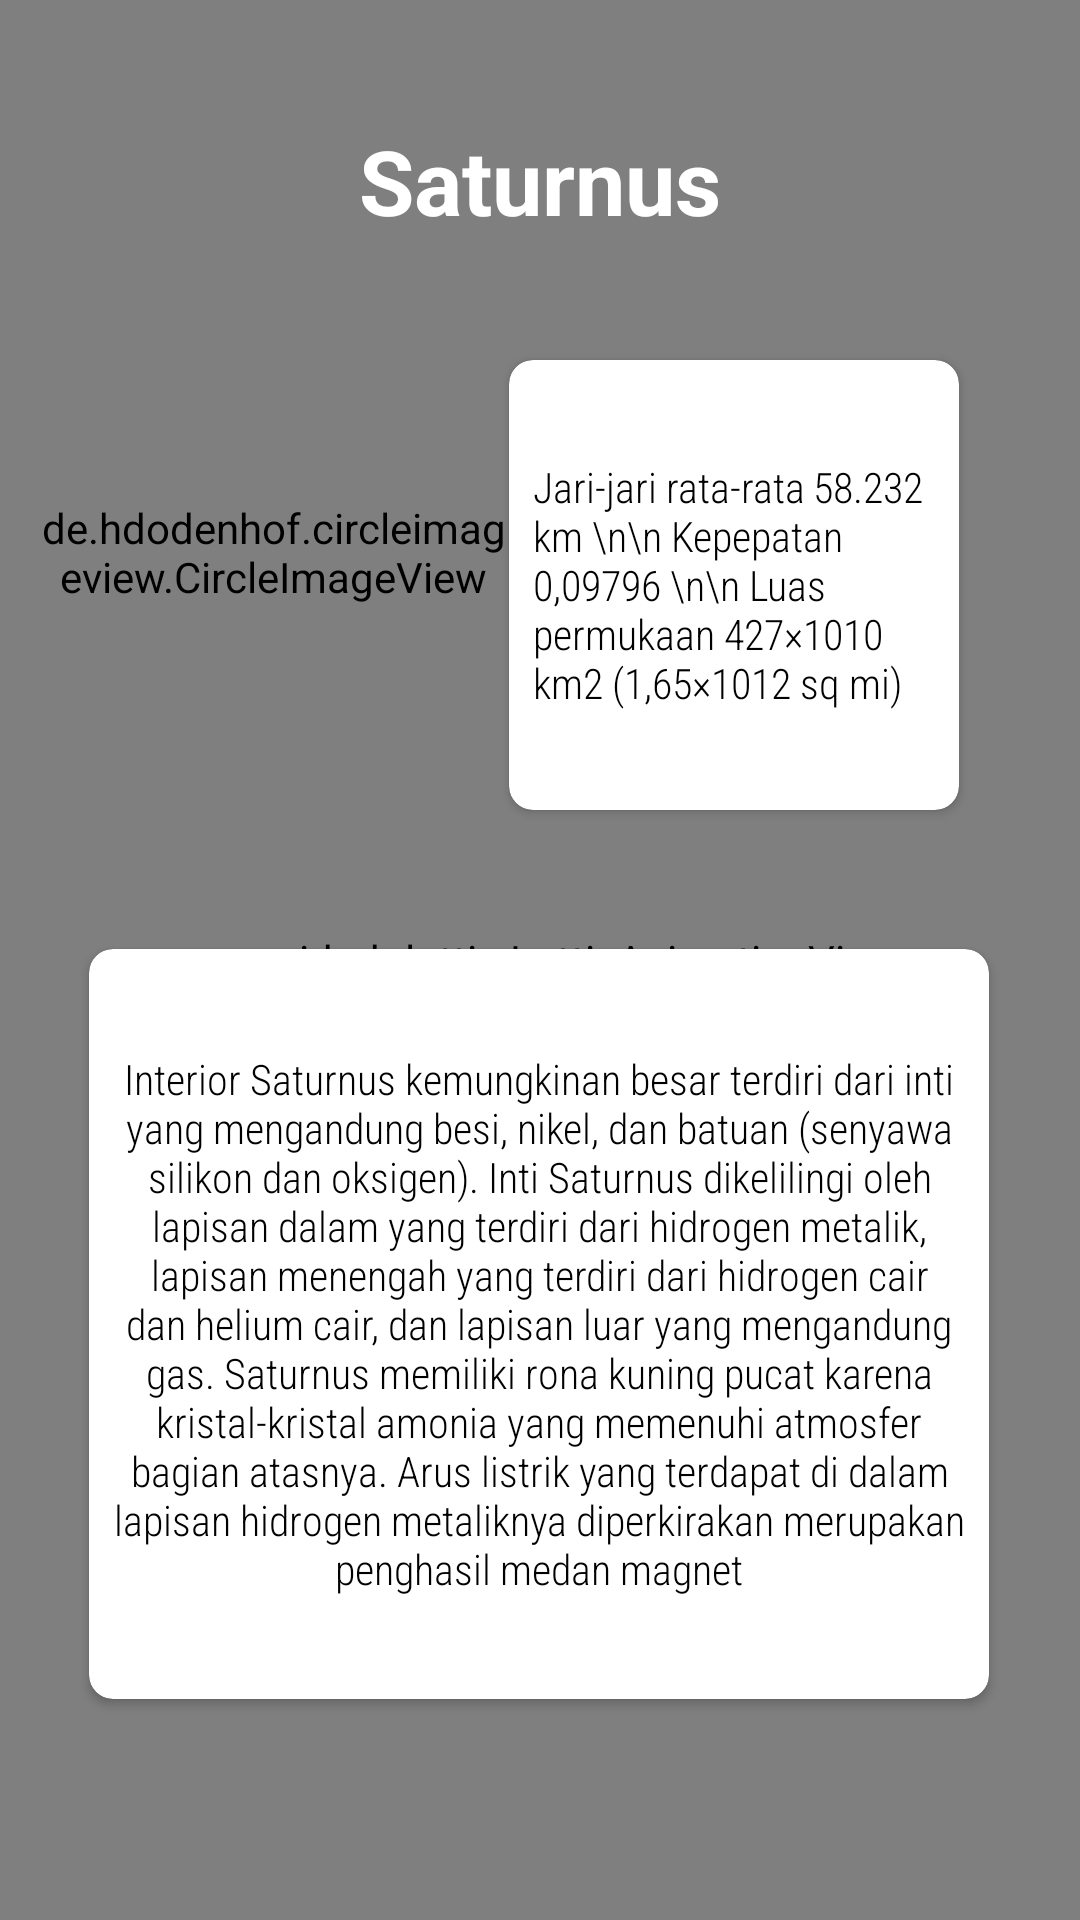

The Android layout XML behind this screen, and the referenced resources:
<!-- AndroidManifest.xml: application theme Theme.ExamDicodingFundamental -->
<!-- res/layout/activity_saturnus.xml -->
<?xml version="1.0" encoding="utf-8"?>
<androidx.constraintlayout.widget.ConstraintLayout xmlns:android="http://schemas.android.com/apk/res/android"
    xmlns:app="http://schemas.android.com/apk/res-auto"
    xmlns:tools="http://schemas.android.com/tools"
    android:layout_width="match_parent"
    android:layout_height="match_parent"
    android:background="@drawable/home">

    <com.airbnb.lottie.LottieAnimationView
        android:layout_width="match_parent"
        android:layout_height="match_parent"
        app:lottie_rawRes="@raw/bgnilai"
        app:lottie_autoPlay="true"
        app:lottie_loop="true"
        app:lottie_colorFilter="#C8B19D"/>

    <TextView
        android:layout_width="wrap_content"
        android:layout_height="wrap_content"
        android:text="Saturnus"
        android:textColor="@color/white"
        android:textSize="30dp"
        android:textStyle="bold"
        app:layout_constraintBottom_toTopOf="@+id/cardView"
        app:layout_constraintEnd_toEndOf="parent"
        app:layout_constraintStart_toStartOf="parent"
        app:layout_constraintTop_toTopOf="parent" />

    <de.hdodenhof.circleimageview.CircleImageView
        android:id="@+id/circleImageView"
        android:layout_width="157dp"
        android:layout_height="152dp"
        android:layout_marginTop="108dp"
        android:src="@drawable/saturnus"
        app:layout_constraintEnd_toEndOf="parent"
        app:layout_constraintHorizontal_bias="0.062"
        app:layout_constraintStart_toStartOf="parent"
        app:layout_constraintTop_toTopOf="parent" />


    <androidx.cardview.widget.CardView
        android:id="@+id/cardView"
        android:layout_width="150dp"
        android:layout_height="150dp"
        android:layout_marginTop="120dp"
        android:elevation="8dp"
        app:cardCornerRadius="8dp"
        app:layout_constraintEnd_toEndOf="parent"
        app:layout_constraintHorizontal_bias="0.0"
        app:layout_constraintStart_toEndOf="@+id/circleImageView"
        app:layout_constraintTop_toTopOf="parent">

        <TextView

            android:layout_width="wrap_content"
            android:layout_height="wrap_content"
            android:layout_gravity="center"
            android:layout_margin="8dp"
            android:fontFamily="sans-serif-condensed-light"
            android:text="Jari-jari rata-rata	58.232 km \n\n
Kepepatan	0,09796 \n\n
Luas permukaan
427×1010 km2 (1,65×1012 sq mi)"
            android:textColor="@color/black" />
    </androidx.cardview.widget.CardView>

    <androidx.cardview.widget.CardView
        android:layout_width="300dp"
        android:layout_height="250dp"
        android:elevation="8dp"
        app:cardCornerRadius="8dp"
        app:layout_constraintBottom_toBottomOf="parent"
        app:layout_constraintEnd_toEndOf="parent"
        app:layout_constraintHorizontal_bias="0.497"
        app:layout_constraintStart_toStartOf="parent"
        app:layout_constraintTop_toBottomOf="@+id/cardView"
        app:layout_constraintVertical_bias="0.385" >

        <TextView
            android:layout_width="wrap_content"
            android:layout_height="wrap_content"
            android:layout_margin="8dp"
            android:fontFamily="sans-serif-condensed-light"
            android:layout_gravity="center"
            android:textAlignment="center"
            android:text="Interior Saturnus kemungkinan besar terdiri dari inti yang mengandung besi, nikel, dan batuan (senyawa silikon dan oksigen). Inti Saturnus dikelilingi oleh lapisan dalam yang terdiri dari hidrogen metalik, lapisan menengah yang terdiri dari hidrogen cair dan helium cair, dan lapisan luar yang mengandung gas. Saturnus memiliki rona kuning pucat karena kristal-kristal amonia yang memenuhi atmosfer bagian atasnya. Arus listrik yang terdapat di dalam lapisan hidrogen metaliknya diperkirakan merupakan penghasil medan magnet"

            android:textColor="@color/black" />

    </androidx.cardview.widget.CardView>




</androidx.constraintlayout.widget.ConstraintLayout>
<!-- resources referenced by this layout -->
<resources>
  <!-- drawable saturnus: png bitmap (drawable, 58488 bytes) -->
  <style name="Theme.ExamDicodingFundamental" parent="Theme.AppCompat.DayNight.DarkActionBar">
          
          <item name="colorPrimary">#320672</item>
          <item name="colorPrimaryVariant">@color/purple_700</item>
          <item name="colorOnPrimary">@color/white</item>
          <item name="actionBarStyle">@style/MyActionBar</item>
          
          <item name="colorSecondary">@color/teal_200</item>
          <item name="colorSecondaryVariant">@color/teal_700</item>
          <item name="colorOnSecondary">@color/black</item>
          
          <item name="android:statusBarColor" tools:targetApi="l">?attr/colorPrimaryVariant</item>
          
      </style>
  <style name="MyActionBar" parent="@style/Widget.AppCompat.Light.ActionBar.Solid.Inverse">
          <item name="android:background">@drawable/action_bar</item>
          
          <item name="background">@drawable/action_bar</item>
      </style>
  <!-- drawable action_bar (drawable) -->
  <?xml version="1.0" encoding="utf-8"?>
  <shape xmlns:android="http://schemas.android.com/apk/res/android">
      <gradient
          android:angle="0"
          android:endColor="@color/purple_700"
          android:startColor="@color/purple_200"
          android:type="linear" />
  </shape>
  <!-- not gathered from this repository: default colours our renderer supplied (Android Studio template values) -->
  <color name="purple_200">#FFBB86FC</color>
  <color name="purple_700">#FF3700B3</color>
  <color name="teal_200">#FF03DAC5</color>
  <color name="teal_700">#FF018786</color>
  <color name="black">#FF000000</color>
  <color name="white">#FFFFFFFF</color>
</resources>
